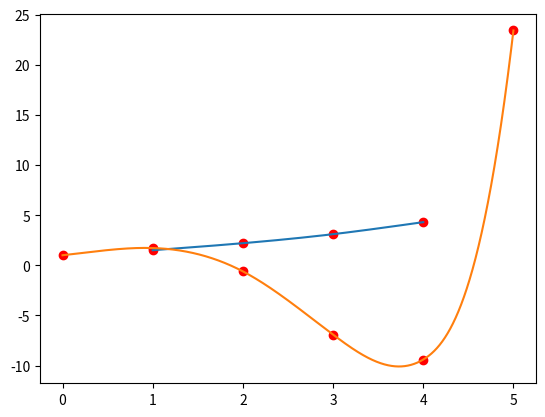

Here is the Python script that generated this plot:
import numpy as np
from matplotlib import pyplot as plt


def get_arg(target_x, X):
    diff = X - target_x
    arg_min = np.argsort(diff)

    for i in arg_min:
        if diff[i] >= 0:
            if i - 1 >= 0:
                return i - 1
            else:
                return 0


def poly_val(M, x, f_x, target_x):
    idx = get_arg(target_x, x)
    M = M.T.squeeze()
    h = x[1] - x[0]

    value_1 = (
        M[idx] * (((x[idx + 1] - target_x) ** 3) / h - h * (x[idx + 1] - target_x)) / 6
    )
    value_2 = f_x[idx] * (x[idx + 1] - target_x) / h
    value_3 = (
        M[idx + 1] * (((target_x - x[idx]) ** 3) / h - h * (target_x - x[idx])) / 6
    )
    value_4 = f_x[idx + 1] * (target_x - x[idx]) / h

    return value_1 + value_2 + value_3 + value_4


def slope_val(M, x, f_x, target_x):
    idx = get_arg(target_x, x)
    M = M.T.squeeze()
    h = x[1] - x[0]
    value_1 = M[idx] * ((-3) * ((x[idx + 1] - target_x) ** 2) + h) / 6
    value_2 = -1 * f_x[idx] / h
    value_3 = M[idx + 1] * ((-3) * ((target_x - x[idx]) ** 2) - h) / 6
    value_4 = f_x[idx + 1] / h

    return value_1 + value_2 + value_3 + value_4


def get_arg_mul(target_x, X):
    diff = np.ndarray((target_x.shape[0], X.shape[0]))
    for i in range(target_x.shape[0]):
        diff[i] = X - target_x[i]

    arg_min = np.argsort(diff, axis=1)
    res = np.ndarray((target_x.shape[0]))

    for i in range(arg_min.shape[0]):
        for j in range(arg_min.shape[1]):
            if diff[i, j] >= 0:
                if j - 1 >= 0:
                    res[i] = j - 1
                else:
                    res[i] = 0
                break

    return res.astype(np.int32)


def poly_val_mul(M, x, f_x, target_x):
    idx = get_arg_mul(target_x, x)
    h = x[1] - x[0]
    M = M.T.squeeze()
    value_1 = (
        M[idx] * (((x[idx + 1] - target_x) ** 3) / h - h * (x[idx + 1] - target_x)) / 6
    )
    value_2 = f_x[idx] * (x[idx + 1] - target_x) / h
    value_3 = (
        M[idx + 1] * (((target_x - x[idx]) ** 3) / h - h * (target_x - x[idx])) / 6
    )
    value_4 = f_x[idx + 1] * (target_x - x[idx]) / h

    return value_1 + value_2 + value_3 + value_4


def slope_val_mul(M, x, f_x, target_x):
    idx = get_arg_mul(target_x, x)
    h = x[1] - x[0]
    M = M.T.squeeze()
    value_1 = M[idx] * ((-3) * ((x[idx + 1] - target_x) ** 2) + h) / 6
    value_2 = -1 * f_x[idx] / h
    value_3 = M[idx + 1] * ((-3) * ((target_x - x[idx]) ** 2) - h) / 6
    value_4 = f_x[idx + 1] / h

    return value_1 + value_2 + value_3 + value_4


def thomas_algorithm(A, D):
    for i in range(1, A.shape[0]):
        temp = A[i, i - 1] / A[i - 1, i - 1]
        A[i, :] -= A[i - 1, :] * temp
        D[i, :] -= D[i - 1, :] * temp

        temp = A[i, i]
        A[i, :] /= temp
        D[i, :] /= temp

    res = np.ndarray(D.shape)
    res[-1] = D[-1]

    for i in reversed(range(A.shape[0] - 1)):
        res[i] = D[i] - A[i, i + 1] * res[i + 1]

    return res


def form_tri_dia_system(x, f_x, M_0=0, M_n=0):
    h = x[1] - x[0]
    n = len(x)
    A = np.zeros((len(x), len(x)))
    A[0, 0] = 1
    A[-1, -1] = 1

    for i in range(1, n - 1):
        A[i, i - 1 : i + 2] = np.array([1, 4, 1])

    D = np.zeros((len(x), 1))
    D[0][0], D[-1][0] = M_0, M_n
    for i in range(1, n - 1):
        D[i][0] = 6 * (f_x[i + 1] - 2 * f_x[i] + f_x[i - 1]) / (h**2)

    return A, D


if __name__ == "__main__":
    x = np.array([1, 2, 3, 4])
    f_x = np.array([1.5, 2.2, 3.1, 4.3])

    M = thomas_algorithm(*form_tri_dia_system(x, f_x))

    X = np.linspace(1, 4, 10_000)
    plt.plot(X, poly_val_mul(M, x, f_x, X))
    plt.scatter(x, f_x, c='red')
    plt.show()

    x = np.linspace(0, 5, 6)
    f_x = np.exp(x) - x**3

    M = thomas_algorithm(*form_tri_dia_system(x, f_x, 1, np.exp(5) - 30))
    X = np.linspace(0, 5, 10_000)
    plt.plot(X, poly_val_mul(M, x, f_x, X))
    plt.scatter(x, f_x, c='red')
    plt.show()